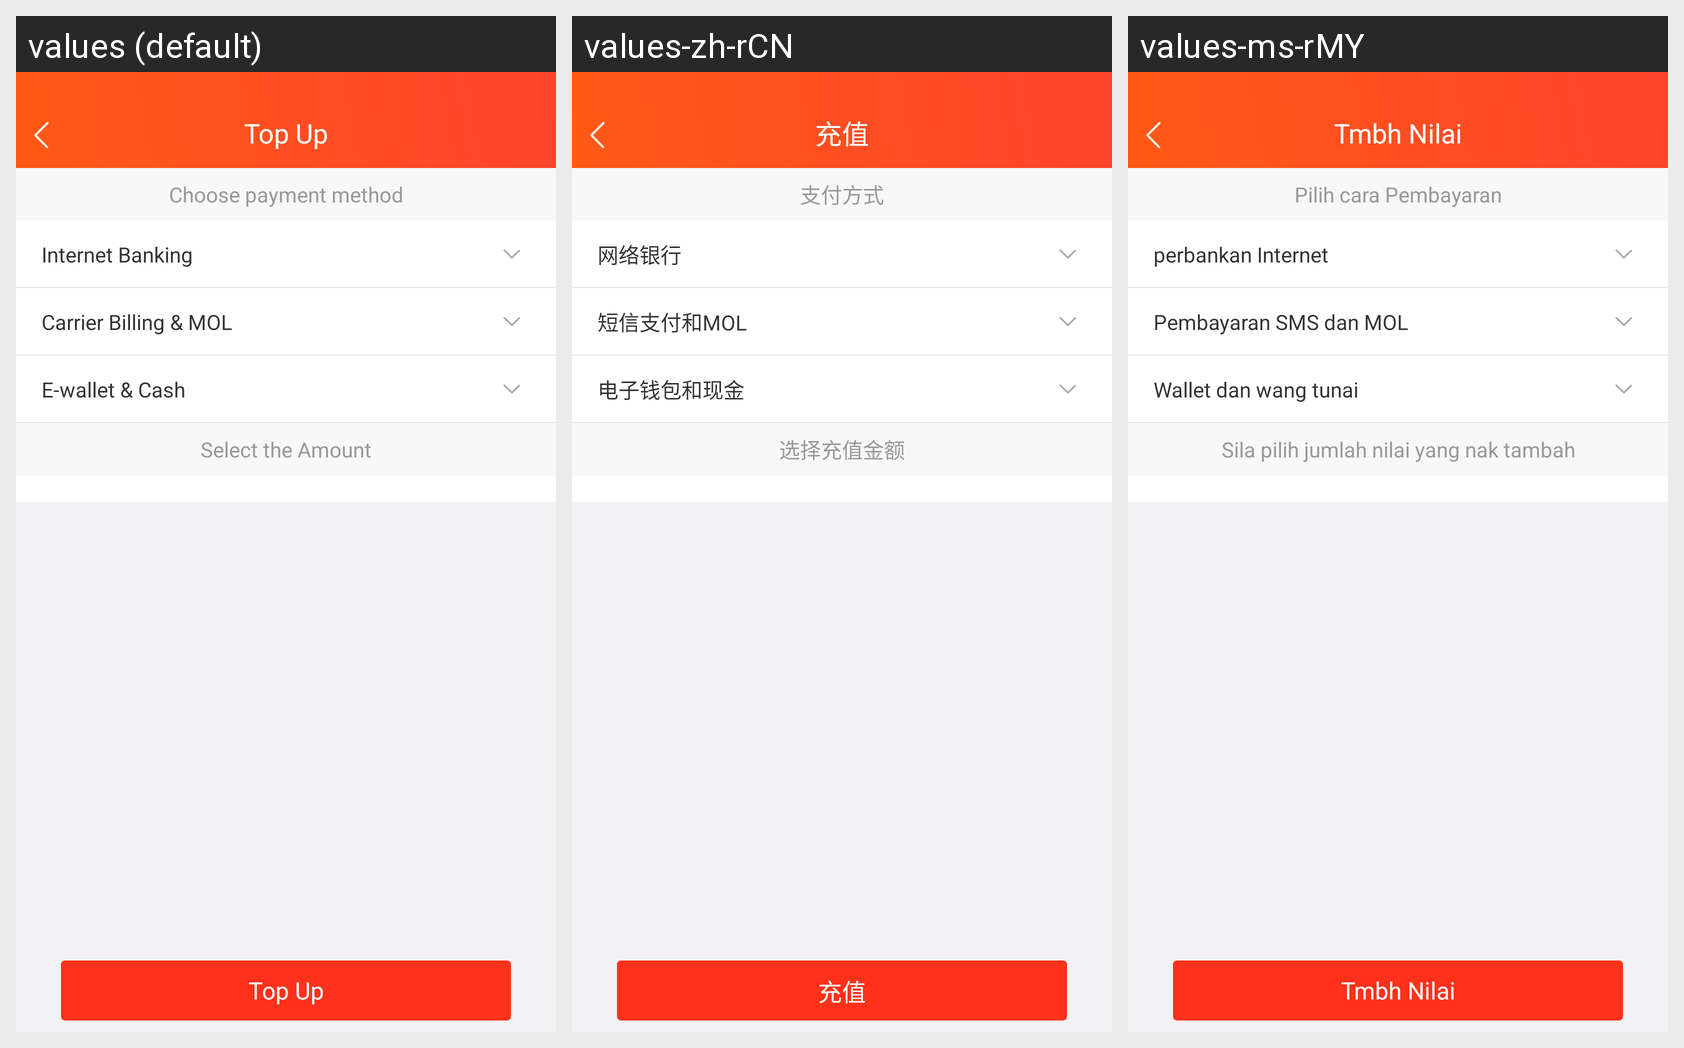

Locale-by-locale string values for the Android screen shown in this grid:
Android screen res/layout/pager_buycoins.xml rendered under 3 locales, left to right: values (default), values-zh-rCN, values-ms-rMY. Device: Nexus 5 (rendered at 1080×1920; each locale shown at half size, 540×960, under a caption strip naming it); theme AppTheme.
Strings drawn on this screen, with the default value and each locale's value (text and hints the layout hard-codes, and strings that could not be matched under every locale, appear in the picture but are not listed):

BuyCoins
  values: Top Up
  values-zh-rCN: 充值
  values-ms-rMY: Tmbh Nilai

Choosepayment
  values: Choose payment method
  values-zh-rCN: 支付方式
  values-ms-rMY: Pilih cara Pembayaran

InternetBanking
  values: Internet Banking
  values-zh-rCN: 网络银行
  values-ms-rMY: perbankan Internet

carrierbillingmol
  values: Carrier Billing & MOL
  values-zh-rCN: 短信支付和MOL
  values-ms-rMY: Pembayaran SMS dan MOL

walletcash
  values: E-wallet & Cash
  values-zh-rCN: 电子钱包和现金
  values-ms-rMY: Wallet dan wang tunai

Selectamount
  values: Select the Amount
  values-zh-rCN: 选择充值金额
  values-ms-rMY: Sila pilih jumlah nilai yang nak tambah
